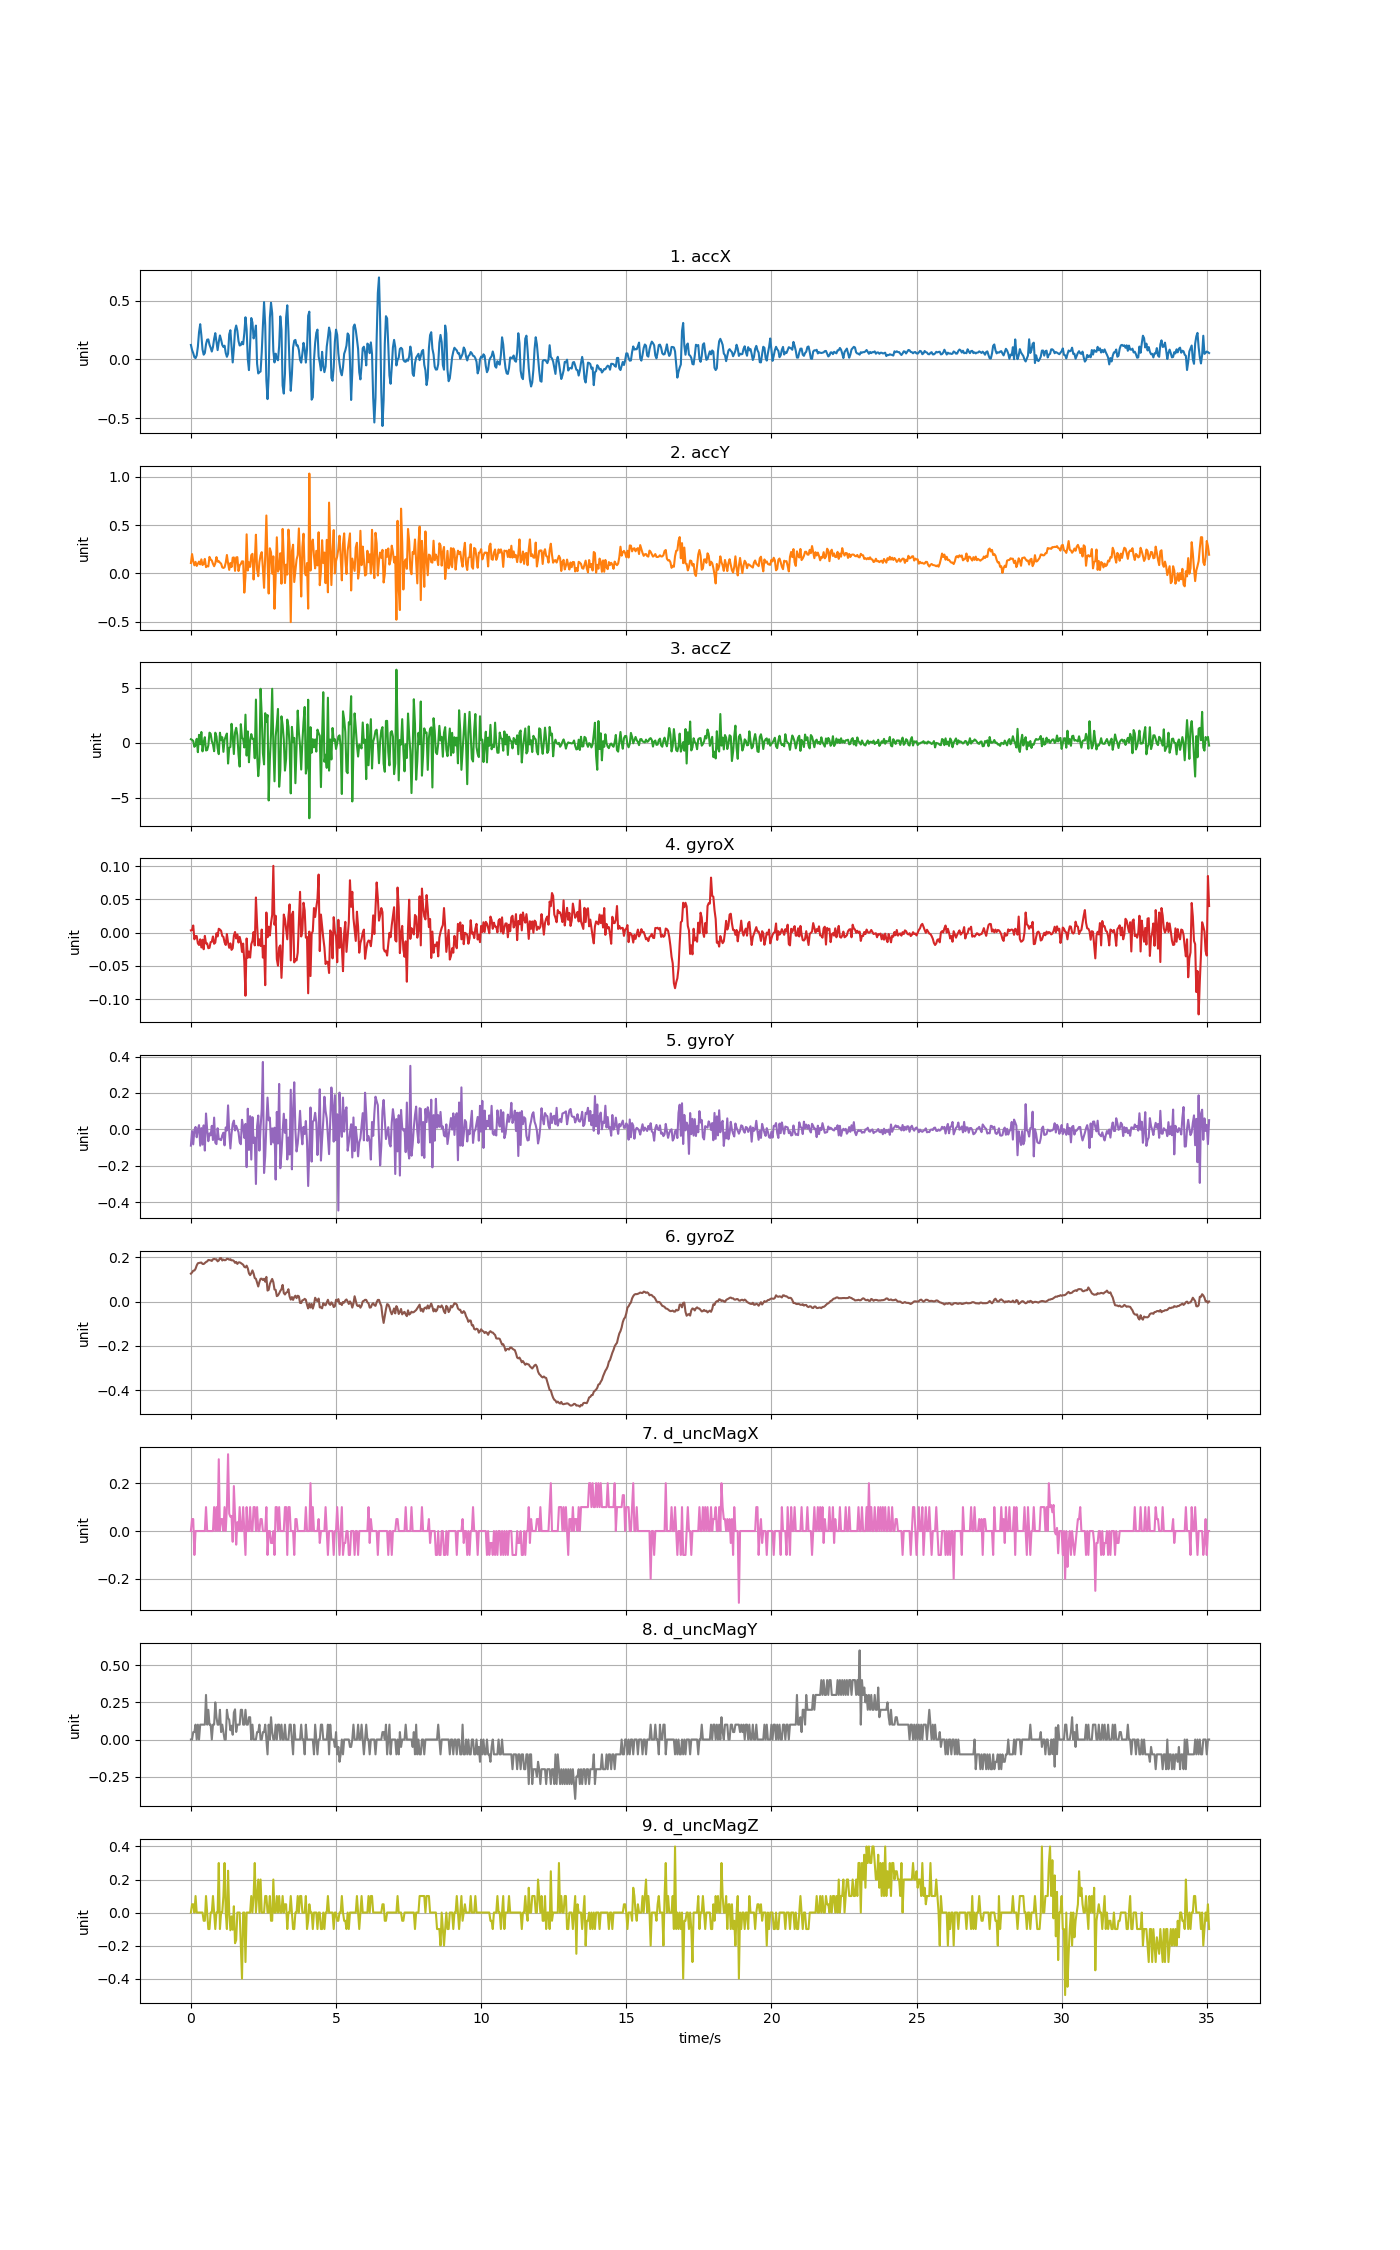

The data file committed next to this chart (first rows):
accX, accY, accZ, gyroX, gyroY, gyroZ, d_uncMagX, d_uncMagY, d_uncMagZ
0.1226, 0.1077, 0.3308, 0.003476, -0.08985, 0.1263, 0.0, 0.0, 0.0
0.07925, 0.1997, 0.2751, 0.004087, -0.01013, 0.1318, 0.05, 0.0, 0.05
0.05315, 0.1249, 0.1745, 0.01081, -0.08282, 0.1397, 0.05, 0.05, 0.05001
0.01879, 0.08392, -0.357, -0.009963, -0.004019, 0.1403, -0.1, 0.05, 0.0
0.01053, 0.1199, -0.2133, -0.005076, 0.01308, 0.1483, 0.0, 0.09999, 0.09999
0.03376, 0.07769, 0.3685, -0.005076, -0.04373, 0.1636, 0.0, 0.0, 0.0
0.1079, 0.09948, -0.846, -0.01607, 0.0002566, 0.1733, 0.0, 0.1, 0.0
0.2313, 0.1226, 0.7312, -0.01852, 0.02286, 0.1745, 0.0, 0.0, 0.0
0.299, 0.09325, -0.1247, -0.009963, -0.09015, 0.1758, 0.0, 0.1, 0.0
0.2048, 0.1458, 0.991, -0.02218, 0.006365, 0.1764, 0.0, 0.09999, 0.0
0.0838, 0.08727, -0.77, -0.01057, -0.08404, 0.1703, 0.0, 0.1, 0.0
0.03998, 0.09792, 0.0632, -0.02493, 0.02164, 0.1697, 0.0, 0.09999, -0.05
0.05429, 0.1504, 0.5145, -0.004771, -0.117, 0.1745, 0.0, 0.1, -0.04999
0.1282, 0.06512, -0.691, -0.01607, 0.087, 0.1788, 0.1, 0.3, 0.09999
0.1674, 0.07643, -0.6497, -0.01607, -0.002492, 0.1816, 0.0, 0.09999, 0.0
0.1696, 0.07254, -0.2379, -0.0234, -0.06541, 0.188, 0.0, 0.2, -0.09999
0.1251, 0.1712, 0.9299, -0.02279, -0.02235, 0.1874, 0.0, 0.09999, -0.1
0.09852, 0.1444, 0.8258, -0.01424, -0.03334, 0.1862, 0.0, 0.1, 0.0
0.06656, 0.1336, 0.1662, -0.01363, 0.01889, 0.1837, 0.0, 0.0, 0.0
0.1053, 0.09996, -0.1415, -0.005687, -0.059, 0.191, 0.0, 0.09999, 0.1
0.1741, 0.07458, -0.7556, -0.01668, 0.0644, 0.1929, 0.1, 0.1, 0.0
0.223, 0.1044, 0.9275, -0.01485, -0.07366, 0.191, 0.0, 0.25, -0.1
0.1492, 0.1689, 0.5863, -0.0008002, -0.0816, 0.191, 0.1, 0.15, 0.0
0.07877, 0.122, -0.4803, -0.005687, 0.005754, 0.1819, 0.0, 0.1, 0.0
0.1487, 0.1268, -1.023, 0.005919, -0.05472, 0.1855, 0.3, 0.1, 0.3
0.2036, 0.1119, 0.9239, 0.004698, -0.05594, 0.1959, 0.0, 0.2, -0.1
0.1677, 0.1014, 0.2488, 0.002865, -0.05961, 0.1965, 0.05, 0.04999, 0.0
0.1229, 0.06321, 0.5169, -0.005076, -0.03334, 0.1855, 0.05, 0.1, 0.0
0.1055, 0.05674, -0.8143, -0.006298, -0.01868, 0.1898, 0.0, 0.05, 0.1
0.1164, 0.06369, 0.2847, -0.01454, -0.08832, 0.1868, 0.1, 0.0, 0.3
0.05447, 0.111, 0.5839, -0.01852, 0.01034, 0.1877, 0.0, 0.0, 0.0
0.02191, 0.1906, 0.8497, -0.002022, -0.006463, 0.1935, 0.1, 0.2, -0.1
0.04788, 0.1051, -1.877, -0.01485, 0.1316, 0.1929, 0.321, 0.146, 0.253
0.2133, 0.03675, -0.442, -0.02279, -0.01746, 0.1892, 0.0725, 0.132, -0.004
0.248, 0.1079, -0.3725, -0.01607, -0.1054, 0.1917, 0.0595, 0.06201, -0.1075
0.1161, 0.06584, 1.734, -0.02585, -0.02357, 0.1862, 0.063, 0.09299, -0.0235
-0.0261, 0.1623, 0.578, -0.0234, 0.02958, 0.1868, -0.045, 0.032, -0.104
0.0917, 0.1654, -1.013, -0.004465, 0.0479, 0.1837, 0.188, 0.181, 0.03799
0.2474, 0.02682, 0.9443, 0.001032, -0.006463, 0.1752, 0.061, 0.203, -0.186
0.2878, 0.1648, 1.372, -0.008741, 0.01919, 0.1794, -0.057, 0.05101, -0.166
0.2431, 0.1687, 0.6845, -0.002633, 0.001478, 0.1703, 0.037, 0.09999, 0.0
0.1555, 0.02538, -1.057, -0.01485, -0.01624, 0.177, 0.0, 0.1, 0.0
0.1176, 0.08392, -2.151, -0.006298, -0.07091, 0.1773, 0.1, 0.09999, 0.0
0.122, 0.0972, 1.698, -0.01363, -0.08221, 0.1742, 0.0, 0.2, -0.2
0.1486, 0.1252, 0.4762, -0.0289, 0.05218, 0.1703, 0.0, 0.2, -0.4
0.1279, 0.1243, 0.3254, -0.01638, 0.01156, 0.1666, 0.1, 0.09999, 0.0
0.2227, -0.1979, -0.4156, -0.04326, -0.04709, 0.1571, 0.0, 0.1, 0.0
0.3578, -0.03136, 2.564, -0.09487, 0.02958, 0.1544, -0.1, 0.2, -0.3
0.2541, 0.4038, -1.154, -0.008741, -0.208, 0.1623, 0.1, 0.1, 0.0
0.001077, 0.03005, 1.045, -0.03776, 0.1133, 0.1501, 0.0, 0.09999, 0.0
-0.09122, 0.1146, -1.76, -0.02829, -0.1137, 0.1275, 0.0, 0.15, 0.0
0.1232, 0.06752, 0.2033, -0.03745, 0.07234, 0.1196, 0.1, 0.15, 0.0
0.3513, 0.189, 0.7994, -0.01729, -0.1665, 0.1281, 0.0, 0.0, 0.1
0.313, 0.2024, 0.3721, -0.01241, 0.06684, 0.141, 0.0, 0.1, 0.0
0.1782, -0.06237, 0.3649, 0.001032, -0.07488, 0.1269, 0.1, 0.0, 0.09999
0.2183, 0.1282, -1.396, -0.01913, -0.04556, 0.1061, 0.1, 0.0, 0.3
0.2873, 0.3998, 3.937, 0.05296, -0.3009, 0.1031, 0.0, 0.0, 0.0
-0.03699, 0.03962, -1.043, 0.01264, 0.01553, 0.08597, 0.1, 0.04999, 0.1
-0.1198, -0.02825, -3.024, -0.01913, 0.0757, 0.06826, 0.0, 0.04999, 0.2
-0.109, 0.1176, -1.764, -0.009963, -0.1173, 0.08903, 0.0, 0.1, 0.0
... 818 more rows
